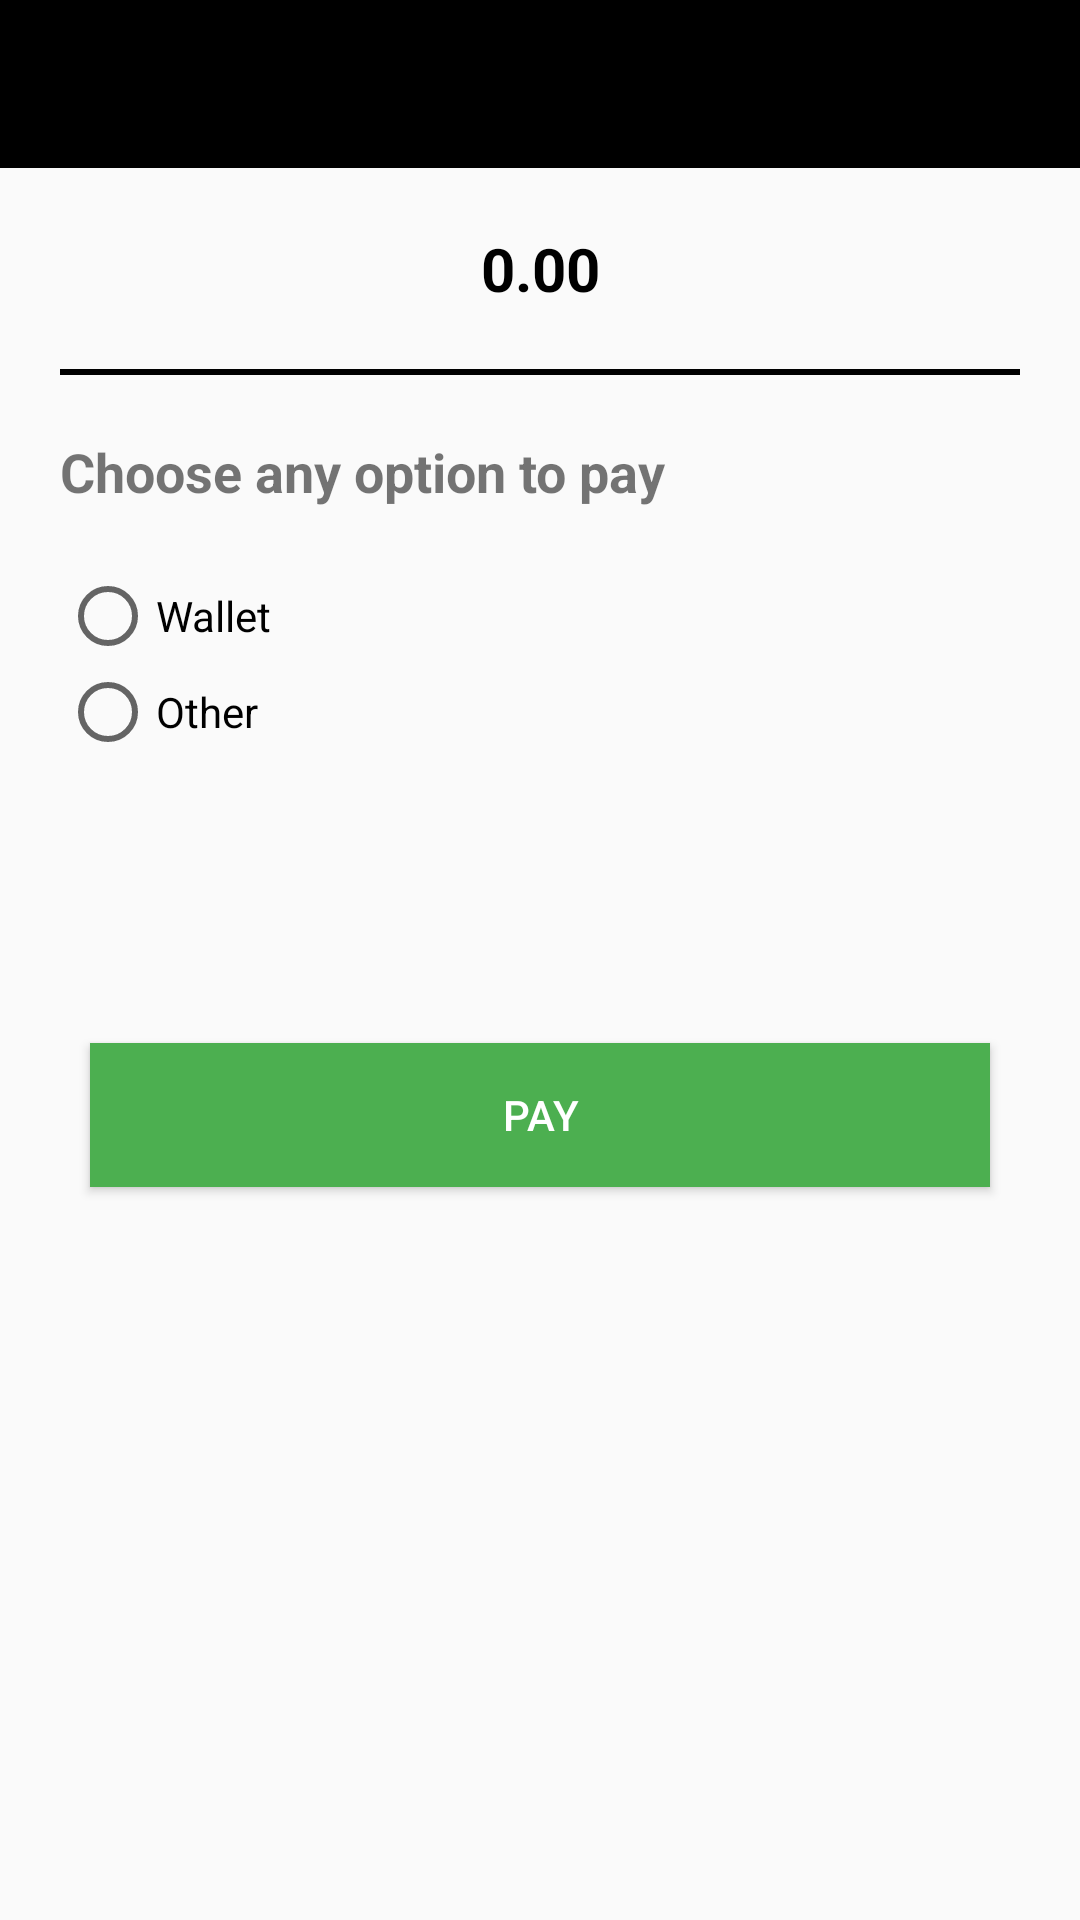

Produce the Android XML layout that renders to this screen, including the resource entries it uses.
<!-- AndroidManifest.xml: application theme AppTheme -->
<!-- res/layout/activity_wallet.xml -->
<?xml version="1.0" encoding="utf-8"?>
<LinearLayout xmlns:android="http://schemas.android.com/apk/res/android"
    xmlns:app="http://schemas.android.com/apk/res-auto"
    xmlns:tools="http://schemas.android.com/tools"
    android:layout_width="match_parent"
    android:layout_height="match_parent"
    android:orientation="vertical"
    tools:context=".drycleaners.activities.WalletActivity">

    <com.google.android.material.appbar.AppBarLayout
        android:layout_width="match_parent"
        android:layout_height="wrap_content"
        android:theme="@style/AppTheme.AppBarOverlay">

        <androidx.appcompat.widget.Toolbar
            android:id="@+id/walletToolbar"
            android:layout_width="match_parent"
            android:layout_height="?attr/actionBarSize"
            app:popupTheme="@style/AppTheme.PopupOverlay" />

    </com.google.android.material.appbar.AppBarLayout>


    <LinearLayout
        android:layout_width="match_parent"
        android:layout_height="wrap_content"
        android:orientation="vertical">


        <TextView
            android:id="@+id/billAmountTV"
            android:layout_width="match_parent"
            android:layout_height="wrap_content"
            android:padding="5dp"
            android:text="0.00"
            android:layout_margin="15dp"
            android:textColor="@color/black"
            android:textAlignment="center"
            android:textSize="20sp"
            android:textStyle="bold" />



        <View
            android:layout_width="match_parent"
            android:layout_height="2dp"
            android:layout_marginLeft="20dp"
            android:layout_marginRight="20dp"
            android:background="@color/icon_bg"/>

        <TextView
            android:layout_width="match_parent"
            android:layout_height="wrap_content"
            android:text="Choose any option to pay"
            android:layout_margin="20dp"
            android:textStyle="bold"
            android:textSize="18sp"/>

        <RadioGroup
            android:id="@+id/payOptionRG"
            android:layout_width="match_parent"
            android:layout_height="wrap_content"
            android:orientation="vertical"
            android:layout_marginLeft="20dp"
            android:layout_marginRight="20dp">

            <RadioButton
                android:id="@+id/walletRB"
                android:layout_width="match_parent"
                android:layout_height="wrap_content"
                android:text="Wallet"/>
            <RadioButton
                android:id="@+id/otherRB"
                android:layout_width="match_parent"
                android:layout_height="wrap_content"
                android:text="Other"/>
        </RadioGroup>

        <TextView
            android:id="@+id/finalAmountTV"
            android:layout_width="match_parent"
            android:layout_height="wrap_content"
            android:layout_margin="20dp"
            android:textStyle="bold"
            android:textSize="18sp"/>

        <Button
            android:id="@+id/payButton"
            android:layout_width="match_parent"
            android:layout_height="wrap_content"
            android:layout_margin="30dp"
            android:background="@color/buttoncolor"
            android:textColor="@color/buttonTextColor"
            android:text="Pay"/>

    </LinearLayout>




</LinearLayout>
<!-- resources referenced by this layout -->
<resources>
  <color name="black">#000000</color>
  <color name="buttonTextColor">#FFFFFF</color>
  <color name="buttoncolor">#4CAF50</color>
  <color name="icon_bg">#000000</color>
  <style name="AppTheme.AppBarOverlay" parent="ThemeOverlay.AppCompat.Dark.ActionBar" />
  <style name="AppTheme.PopupOverlay" parent="ThemeOverlay.AppCompat.Light" />
  <style name="AppTheme" parent="Theme.AppCompat.Light.DarkActionBar">
          
          <item name="colorPrimary">@color/black</item>
          <item name="colorPrimaryDark">@color/colorPrimaryDark</item>
          <item name="colorAccent">@color/colorAccent</item>
          <item name="windowActionBar">true</item>
          <item name="windowNoTitle">true</item>
      </style>
  <color name="colorPrimaryDark">#000000</color>
  <color name="colorAccent">#000000</color>
</resources>
